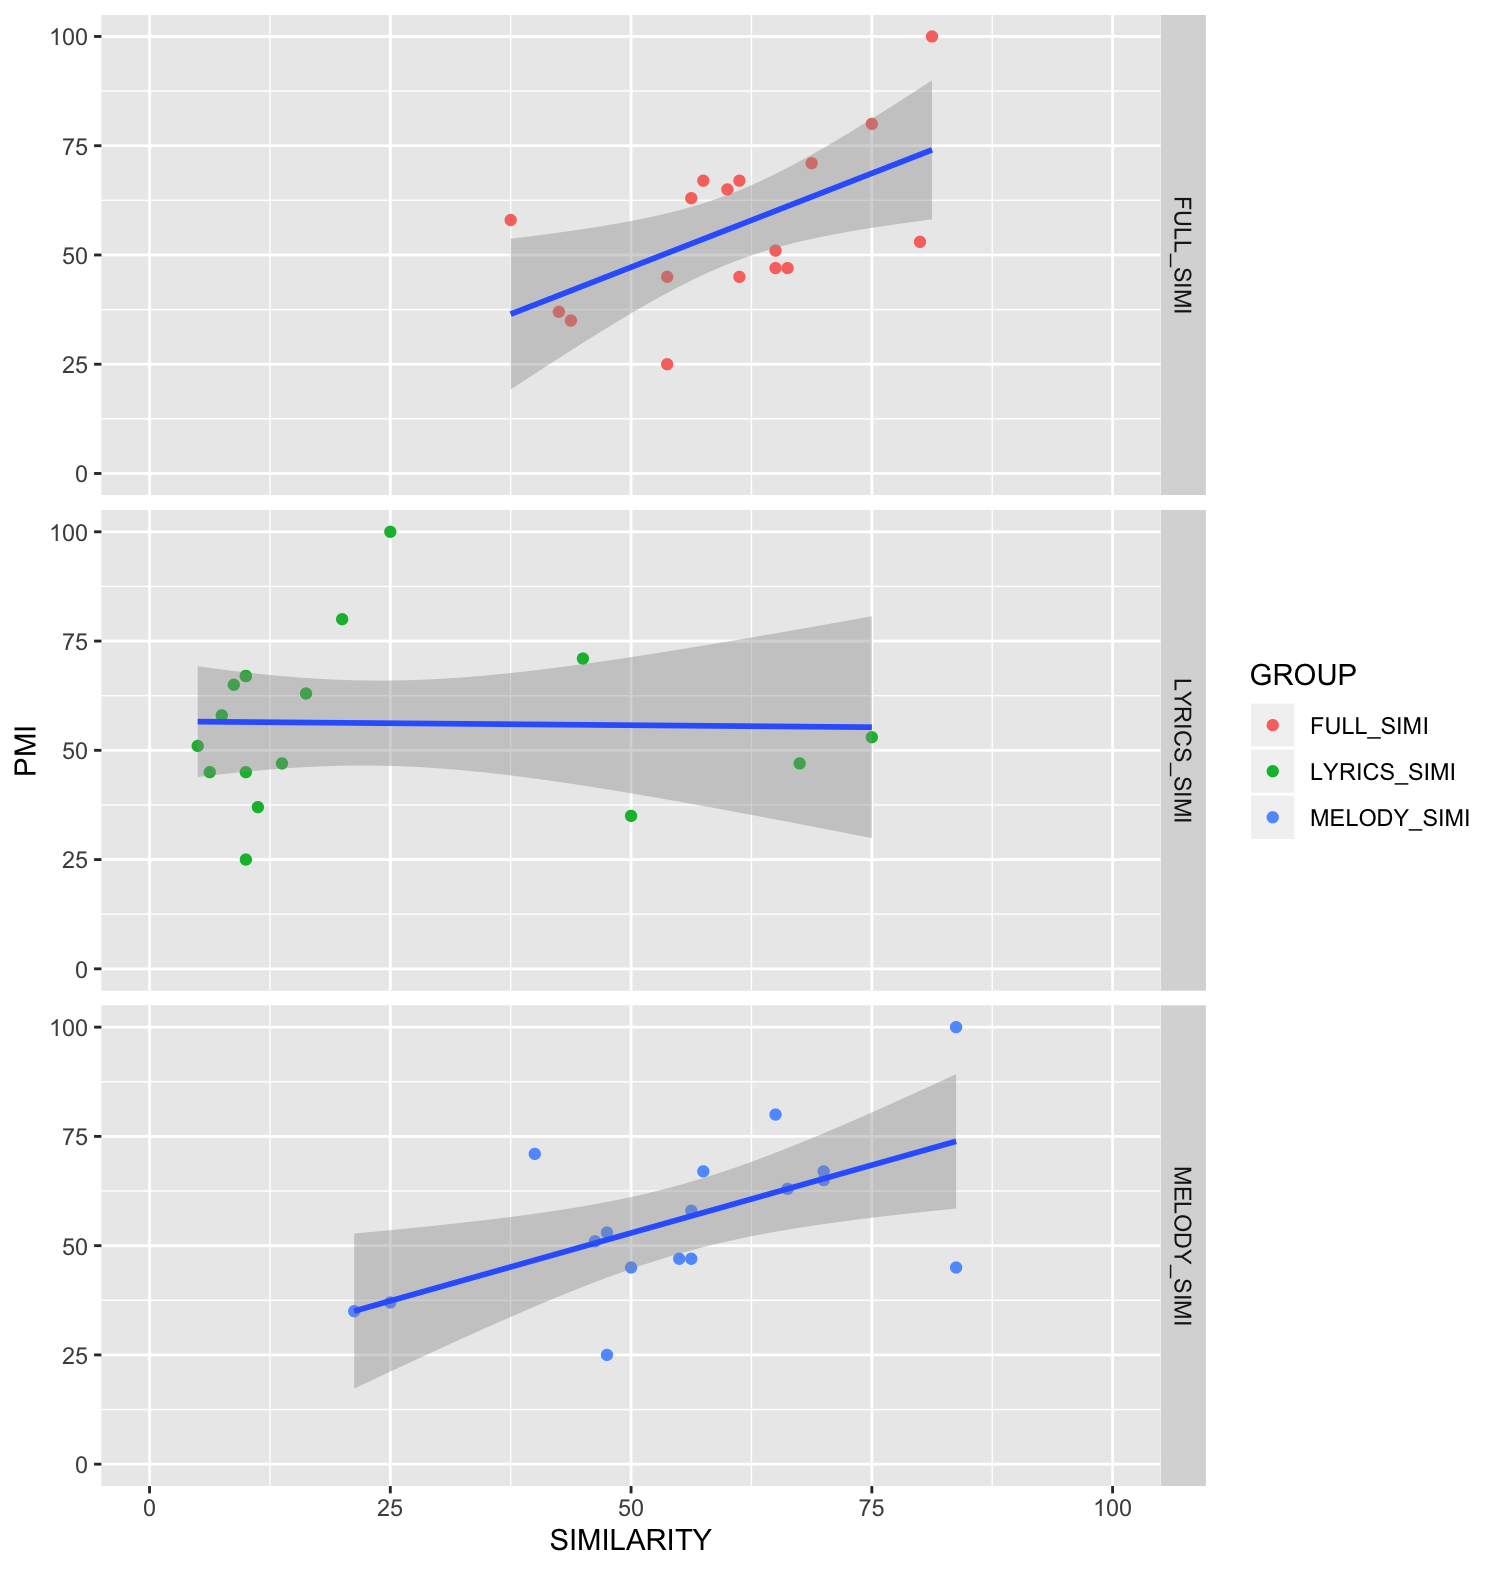

Data behind this chart, as committed beside it:
Case, full_simi, melody_simi, lyrics_simi, full_random_simi, melody_random_simi, lyrics_random_simi, PMI
0, 80, 47.5, 75, 8.75, 16.25, 6.25, 53
1, 68.75, 40, 45, 15, 20, 6.25, 71
2, 66.25, 56.25, 67.5, 13.75, 12.5, 5, 47
3, 43.75, 21.25, 50, 13.75, 23.75, 3.75, 35
4, 42.5, 25, 11.25, 11.25, 22.5, 3.75, 37
5, 57.5, 70, 10, 21.25, 15, 11.25, 67
6, 53.75, 83.75, 6.25, 12.5, 17.5, 10, 45
7, 61.25, 50, 10, 15, 20, 8.75, 45
8, 37.5, 56.25, 7.5, 20, 20, 6.25, 58
9, 65, 46.25, 5, 22.5, 20, 6.25, 51
10, 56.25, 66.25, 16.25, 12.5, 20, 6.25, 63
11, 61.25, 57.5, 10, 10, 12.5, 6.25, 67
12, 60, 70, 8.75, 21.25, 17.5, 6.25, 65
13, 75, 65, 20, 16.25, 17.5, 8.75, 80
14, 53.75, 47.5, 10, 12.5, 13.75, 6.25, 25
15, 65, 55, 13.75, 13.75, 11.25, 5, 47
16, 81.25, 83.75, 25, 8.75, 13.75, 3.75, 100
